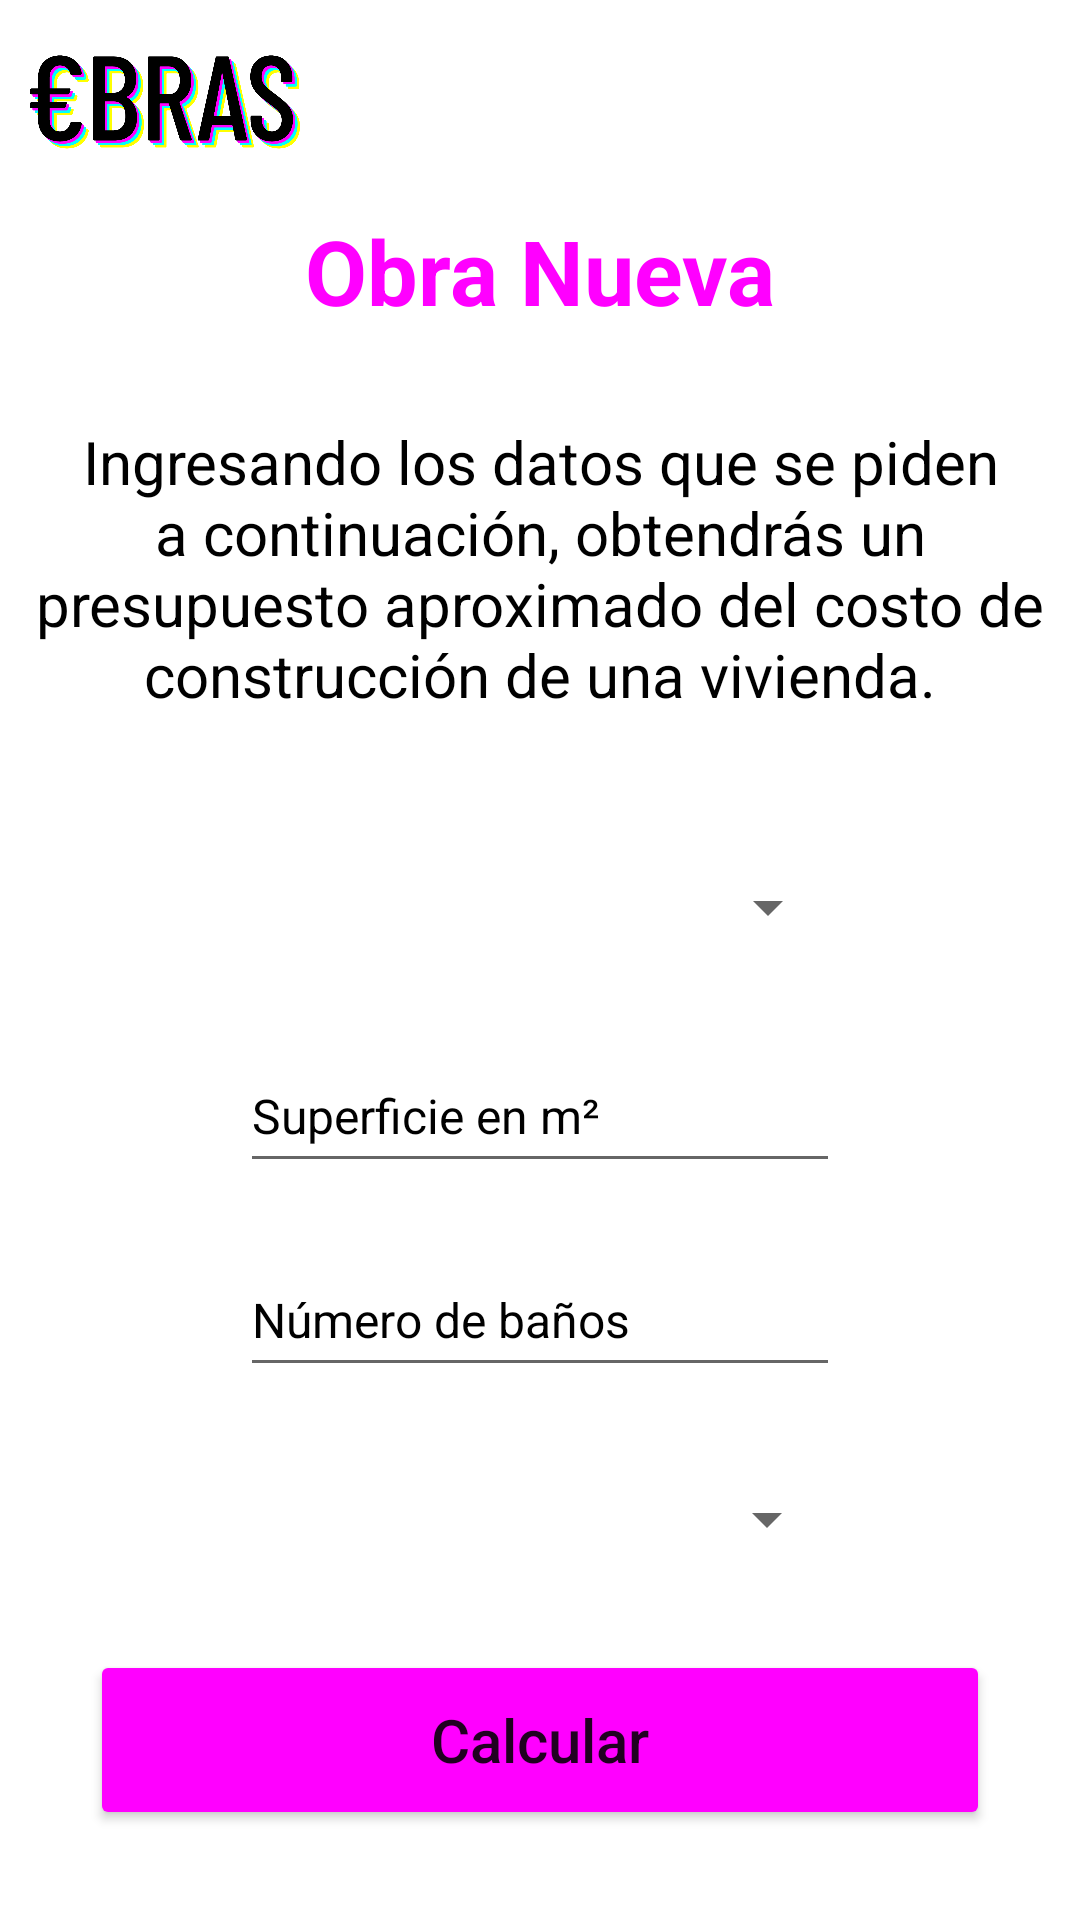

Layout XML and referenced resources for this Android screen:
<!-- AndroidManifest.xml: application theme Theme.ObrasApp.NoActionBar -->
<!-- res/layout/activity_obra_nueva.xml -->
<?xml version="1.0" encoding="utf-8"?>
<androidx.constraintlayout.widget.ConstraintLayout xmlns:android="http://schemas.android.com/apk/res/android"
    xmlns:app="http://schemas.android.com/apk/res-auto"
    xmlns:tools="http://schemas.android.com/tools"
    android:layout_width="match_parent"
    android:layout_height="match_parent"
    tools:context=".ObraNueva">

    <ImageView
        android:id="@+id/menu19"
        android:layout_width="wrap_content"
        android:layout_height="48dp"
        android:layout_marginTop="10dp"
        android:layout_marginEnd="10dp"
        android:contentDescription="@string/menu"
        android:onClick="toMenu"
        app:layout_constraintEnd_toEndOf="parent"
        app:layout_constraintTop_toTopOf="parent"
        app:srcCompat="@drawable/menu_48px" />

    <ImageView
        android:id="@+id/logo4"
        android:layout_width="90dp"
        android:layout_height="48dp"
        android:layout_marginStart="10dp"
        android:layout_marginTop="10dp"
        android:contentDescription="@string/txt_logo"
        android:onClick="toMain"
        app:layout_constraintStart_toStartOf="parent"
        app:layout_constraintTop_toTopOf="parent"
        app:srcCompat="@mipmap/logo"
        tools:ignore="UsingOnClickInXml" />

    <TextView
        android:id="@+id/titulo_obra_nueva"
        android:layout_width="340dp"
        android:layout_height="wrap_content"
        android:layout_marginTop="70dp"
        android:fontFamily="sans-serif"
        android:text="@string/obra_nueva"
        android:textAlignment="center"
        android:textAppearance="@style/TextAppearance.AppCompat.Medium"
        android:textColor="#FF00FF"
        android:textSize="30sp"
        android:textStyle="bold"
        app:layout_constraintEnd_toEndOf="parent"
        app:layout_constraintHorizontal_bias="0.5"
        app:layout_constraintStart_toStartOf="parent"
        app:layout_constraintTop_toTopOf="parent" />

    <TextView
        android:id="@+id/texto_obra_nueva"
        android:layout_width="340dp"
        android:layout_height="wrap_content"
        android:layout_marginTop="30dp"
        android:text="@string/texto_new"
        android:textAlignment="center"
        android:textAppearance="@style/TextAppearance.AppCompat.Medium"
        android:textColor="#000000"
        android:textSize="20sp"
        app:layout_constraintEnd_toEndOf="parent"
        app:layout_constraintHorizontal_bias="0.5"
        app:layout_constraintStart_toStartOf="parent"
        app:layout_constraintTop_toBottomOf="@+id/titulo_obra_nueva" />

    <Button
        android:id="@+id/calcular"
        android:layout_width="300dp"
        android:layout_height="60dp"
        android:layout_marginBottom="30dp"
        android:backgroundTint="#FF00FF"
        android:text="@string/calcular"
        android:textAllCaps="false"
        android:textSize="20sp"
        app:cornerRadius="30dp"
        app:layout_constraintBottom_toBottomOf="parent"
        app:layout_constraintEnd_toEndOf="parent"
        app:layout_constraintStart_toStartOf="parent"
        tools:ignore="UsingOnClickInXml" />

    <Spinner
        android:id="@+id/spinner_tipologia"
        android:layout_width="200dp"
        android:layout_height="48dp"
        android:layout_marginTop="40dp"
        android:contentDescription="@string/label_tipología"
        android:scrollbarSize="4dp"
        app:layout_constraintEnd_toEndOf="parent"
        app:layout_constraintStart_toStartOf="parent"
        app:layout_constraintTop_toBottomOf="@+id/texto_obra_nueva" />

    <Spinner
        android:id="@+id/spinner_acabados"
        android:layout_width="200dp"
        android:layout_height="48dp"
        android:layout_marginTop="20dp"
        android:contentDescription="@string/label_acabados"
        android:scrollbarSize="4dp"
        app:layout_constraintEnd_toEndOf="parent"
        app:layout_constraintHorizontal_bias="0.497"
        app:layout_constraintStart_toStartOf="parent"
        app:layout_constraintTop_toBottomOf="@+id/banos" />

    <EditText
        android:id="@+id/superficie"
        android:layout_width="200dp"
        android:layout_height="48dp"
        android:layout_marginTop="20dp"
        android:autofillHints=""
        android:ems="18"
        android:hint="@string/superficie_en_m"
        android:inputType="numberDecimal"
        android:textColor="#000000"
        android:textColorHint="#000000"
        android:textSize="16sp"
        app:layout_constraintEnd_toEndOf="parent"
        app:layout_constraintStart_toStartOf="parent"
        app:layout_constraintTop_toBottomOf="@+id/spinner_tipologia" />

    <EditText
        android:id="@+id/banos"
        android:layout_width="200dp"
        android:layout_height="48dp"
        android:layout_marginTop="20dp"
        android:autofillHints=""
        android:ems="18"
        android:hint="@string/num_banos"
        android:inputType="numberDecimal"
        android:textColor="#000000"
        android:textColorHint="#000000"
        android:textSize="16sp"
        app:layout_constraintEnd_toEndOf="parent"
        app:layout_constraintHorizontal_bias="0.5"
        app:layout_constraintStart_toStartOf="parent"
        app:layout_constraintTop_toBottomOf="@+id/superficie" />


</androidx.constraintlayout.widget.ConstraintLayout>
<!-- resources referenced by this layout -->
<resources>
  <!-- mipmap logo: png bitmap (mipmap-xxhdpi, 54530 bytes) -->
  <string name="calcular">Calcular</string>
  <string name="label_acabados">Acabados</string>
  <string name="menu">Botón menú</string>
  
      //Presupuesto tabla partidas-----------------------------------------
  <string name="num_banos">Número de baños</string>
  
      //Costos obra
      nueva-----------------------------------------------------------------------------------------------------------------
  <string name="obra_nueva">Obra Nueva</string>
  <string name="superficie_en_m">Superficie en m²</string>
  <string name="texto_new">Ingresando los datos que se piden a continuación, obtendrás un presupuesto aproximado del costo de construcción de una vivienda.</string>
  <string name="txt_logo">Logotipo de la app</string>
  <style name="Theme.ObrasApp.NoActionBar">
          <item name="windowActionBar">false</item>
          <item name="windowNoTitle">true</item>
      </style>
</resources>
